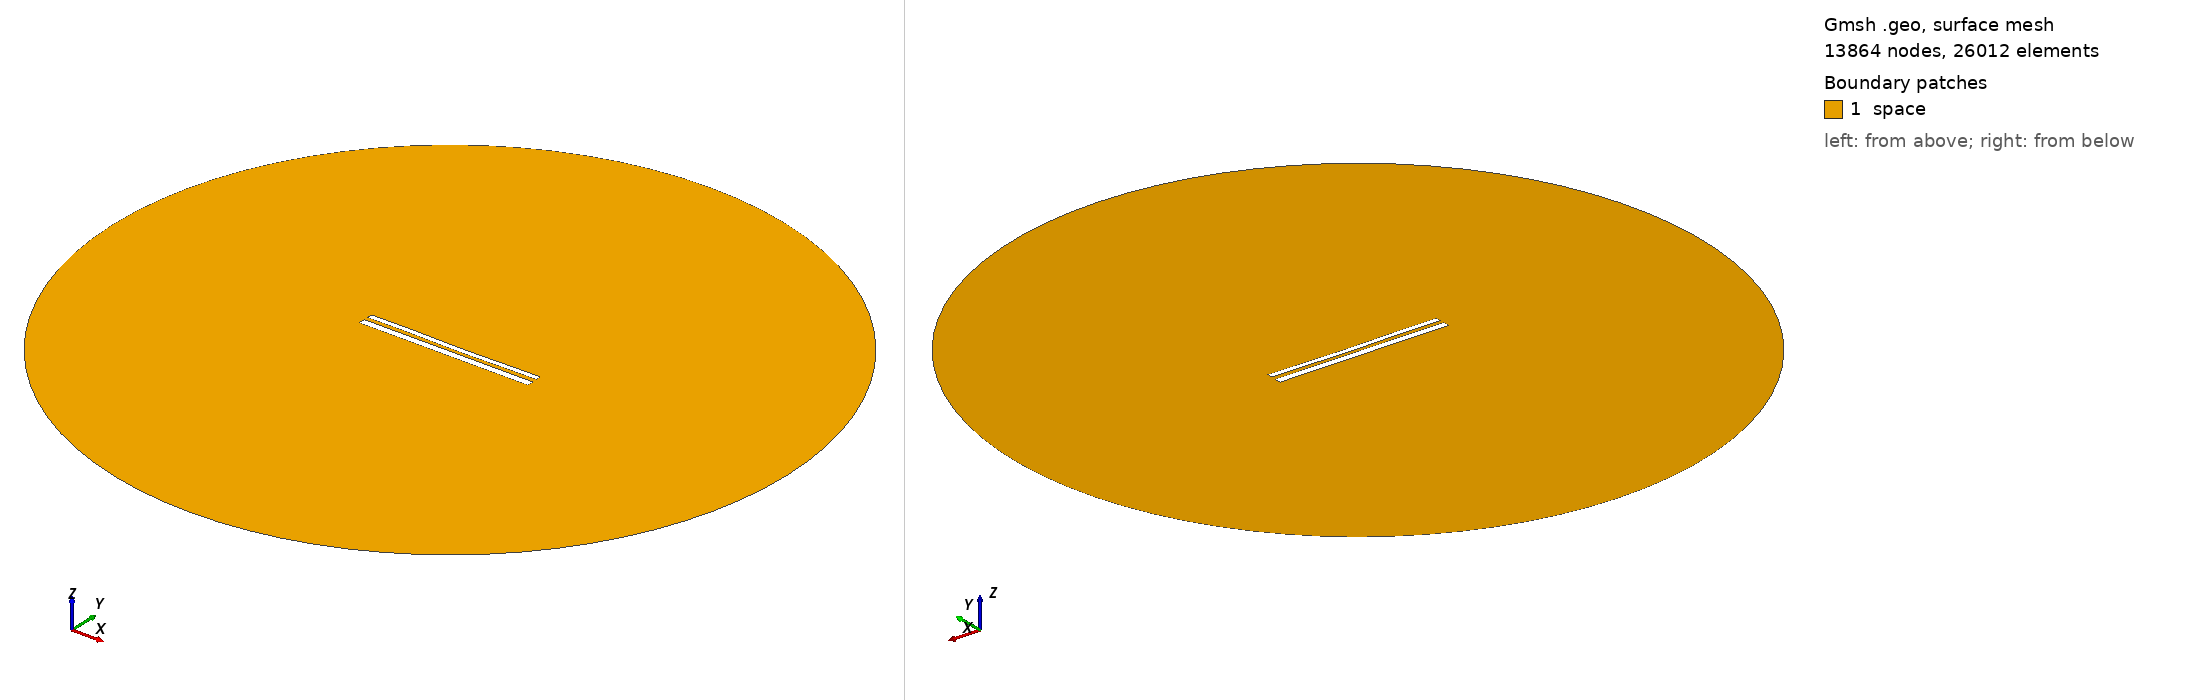

Gmsh geometry script, surface-meshed: 13864 nodes, 26012 surface elements. Boundary patches (legend numbers): 1 space. Left view from above one corner, right view from below the opposite corner. Legend entries are the model's physical surfaces. The drawing asked Gmsh for element sizes between 1% and 20% of the model's largest extent; the script's own settings can give other sizes.

=== 11519.geo (drawn) ===
//---------------------------------------
// Geometry kernel
//---------------------------------------

SetFactory("OpenCASCADE");



//---------------------------------------
// Parameters of the geometry
//---------------------------------------

// Overetch of the upper plate
overetch = 0.375;

// Distance between the plates
distance = 2.25;

// Discretization over the x axis (for the deformation)
nx = 50; 

// Length of the plate
L = 100 - overetch; 

// Number of modes
n = 4; 

// 1st mode coefficient
coeff(1) = 0.0;
beta(1) = 0.596864 * 3.1415926535 / L;

// 2nd mode coefficient
coeff(2) = -0.15;
beta(2) = 1.49418 * 3.1415926535 / L;

// 3rd mode coefficient
coeff(3) = 0.07499999999999998;
beta(3) = 2.50025 * 3.1415926535 / L;

// 4th mode coefficient
coeff(4) = 0.07499999999999998;
beta(4) = 3.49999 * 3.1415926535 / L;



//---------------------------------------
// Upper plate (deformed rectangle)
//---------------------------------------

// Coordiantes of the upper plate
xmin = -50;
xmax = 50 - overetch;

// Height of the upper plate
yheight = 4 - 2 * overetch;

// Indexes of the points
UpperID[] = {};
LowerID[] = {};
LeftID[] = {};
RightID[] = {};

// Point index
p = 1;

// Horizontal edges
For i In {1:nx}
    x = xmin + (i-1)*(xmax - xmin)/(nx-1);

    y_bottom = distance / 2 + overetch;
    For j In {1:n}
        C = (Cosh(beta(j)*L) + Cos(beta(j)*L)) / (Sinh(beta(j)*L) + Sin(beta(j)*L));
        y_bottom  = y_bottom + coeff(j) * (Cosh(beta(j)*(x+50)) - Cos(beta(j)*(x+50)) - C * (Sinh(beta(j)*(x+50)) - Sin(beta(j)*(x+50))));
    EndFor

    y_top = y_bottom + yheight;

    Point(p) = {x, y_top, 0, 1.0};
    UpperID[i] = p;
    p = p + 1;

    Point(p) = {x, y_bottom, 0, 1.0};
    LowerID[i] = p;
    p = p + 1;
EndFor

// Create point lists
UpperPts[] = {}; LowerPts[] = {};
For i In {1:nx}
  UpperPts[] += {UpperID[i]};
  LowerPts[] += {LowerID[i]};
EndFor

// Build splines
Spline(1) = {UpperPts[]};
Spline(2) = {LowerPts[]};
Line(3) = {LowerPts[nx-1], UpperPts[nx-1]};
Line(4) = {LowerPts[0], UpperPts[0]};

// Build the plane surface
Curve Loop(1) = {2, 3, -1, -4};
Plane Surface(1) = {1};



//---------------------------------------
// Lower plate (rectangle)
//---------------------------------------

// Vertices
Point(1001) = {-50, -1, 0, 1.0};
Point(1002) = { 50, -1, 0, 1.0};
Point(1003) = { 50,  -5, 0, 1.0};
Point(1004) = {-50,  -5, 0, 1.0};

// Edges
Line(5) = {1001, 1002};
Line(6) = {1002, 1003};
Line(7) = {1003, 1004};
Line(8) = {1004, 1001};

// Plane surface
Line Loop(2) = {5, 6, 7, 8};
Plane Surface(2) = {2}; 



//---------------------------------------
// Outer (fictious) boundary
//---------------------------------------

// Points
Point(1005) = {0, 0, 0};       // Center
Point(1006) = {200, 0, 0};     // Start point
Point(1007) = {0, 200, 0};     // 90 degrees
Point(1008) = {-200, 0, 0};    // 180 degrees
Point(1009) = {0, -200, 0};    // 270 degrees

// Circle arcs (each needs start, center, end)
Circle(9) = {1006, 1005, 1007};
Circle(10) = {1007, 1005, 1008};
Circle(11) = {1008, 1005, 1009};
Circle(12) = {1009, 1005, 1006};

// Plane surface for the entire domain
Curve Loop(3) = {9, 10, 11, 12};
Surface(3) = {3};

// Subtract the plates from the whole domain to obtain the actual domain where we want to solve the equations
BooleanDifference{ Surface{3}; Delete; }{ Surface{1}; Surface{2}; Delete; }




//---------------------------------------
// Transfinite Lines/Curves
//---------------------------------------

// Set the number of points on the boundaries
r = 7;

// Plates
Transfinite Curve {1, 2} = 50*r Using Progression 1;
Transfinite Curve {3, 4} = 2*r Using Progression 1;
Transfinite Line {5, 7} = 50*r Using Progression 1;
Transfinite Line {6, 8} = 2*r Using Progression 1;

// Outer boundary
Transfinite Line {9, 10, 11, 12} = 20 Using Progression 1;



//---------------------------------------
// Physical groups
//---------------------------------------                

// Physical curves (boundaries)
Physical Line("force_segment", 10) = {2};
Physical Line("upper_plate", 11) = {1, 3, 4};
Physical Line("lower_plate", 12) = {5, 6, 7, 8};
Physical Line("boundary", 20) = {9, 10, 11, 12};

// Physical Surfaces
Physical Surface("space", 30) = {3};



//---------------------------------------
// 6. Generate the Mesh
//---------------------------------------

// 2D mesh generation
Mesh 2;
